Run: headless pygame with SDL's dummy video driver; simulated clock (each Clock.tick advances the game by its frame time, no real sleeping); random seed 0; keys injected as events and as key.get_pressed() state; no mouse input.
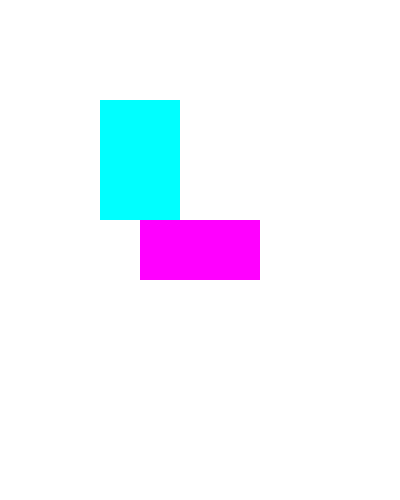
Frame 1 of 4 · flips 1–60 · no input
Frame 2 of 4 · flips 61–180 · tapped SPACE, RETURN · held RIGHT (→), D · screen unchanged from frame 1, image omitted
Frame 3 of 4 · flips 181–300 · held DOWN (↓), S · screen unchanged from frame 2, image omitted
Frame 4 of 4 · flips 301–420 · held LEFT (←), A, UP (↑), W · screen unchanged from frame 3, image omitted

The pygame program that drew these frames:

import sys
import pygame

pygame.init()

width = 400
height = 500

surface = pygame.display.set_mode((width, height))
pygame.display.set_caption("RECTANGLES")

my_color = (255, 255, 255)
purple = pygame.Color(255, 0, 255)
cyan = pygame.Color(0, 255, 255)

rect = pygame.Rect(100, 150, 120, 60)
rect.center = (width//2, height//2) 
print(rect.x)
print(rect.y)

rect2 = (100, 100, 80, 120)


while True:
    for event in pygame.event.get():
        if event.type == pygame.QUIT:
            pygame.quit()
            sys.exit()

    surface.fill(my_color)

    pygame.draw.rect(surface, purple, rect)
    pygame.draw.rect(surface, cyan, rect2)

    pygame.display.update()
